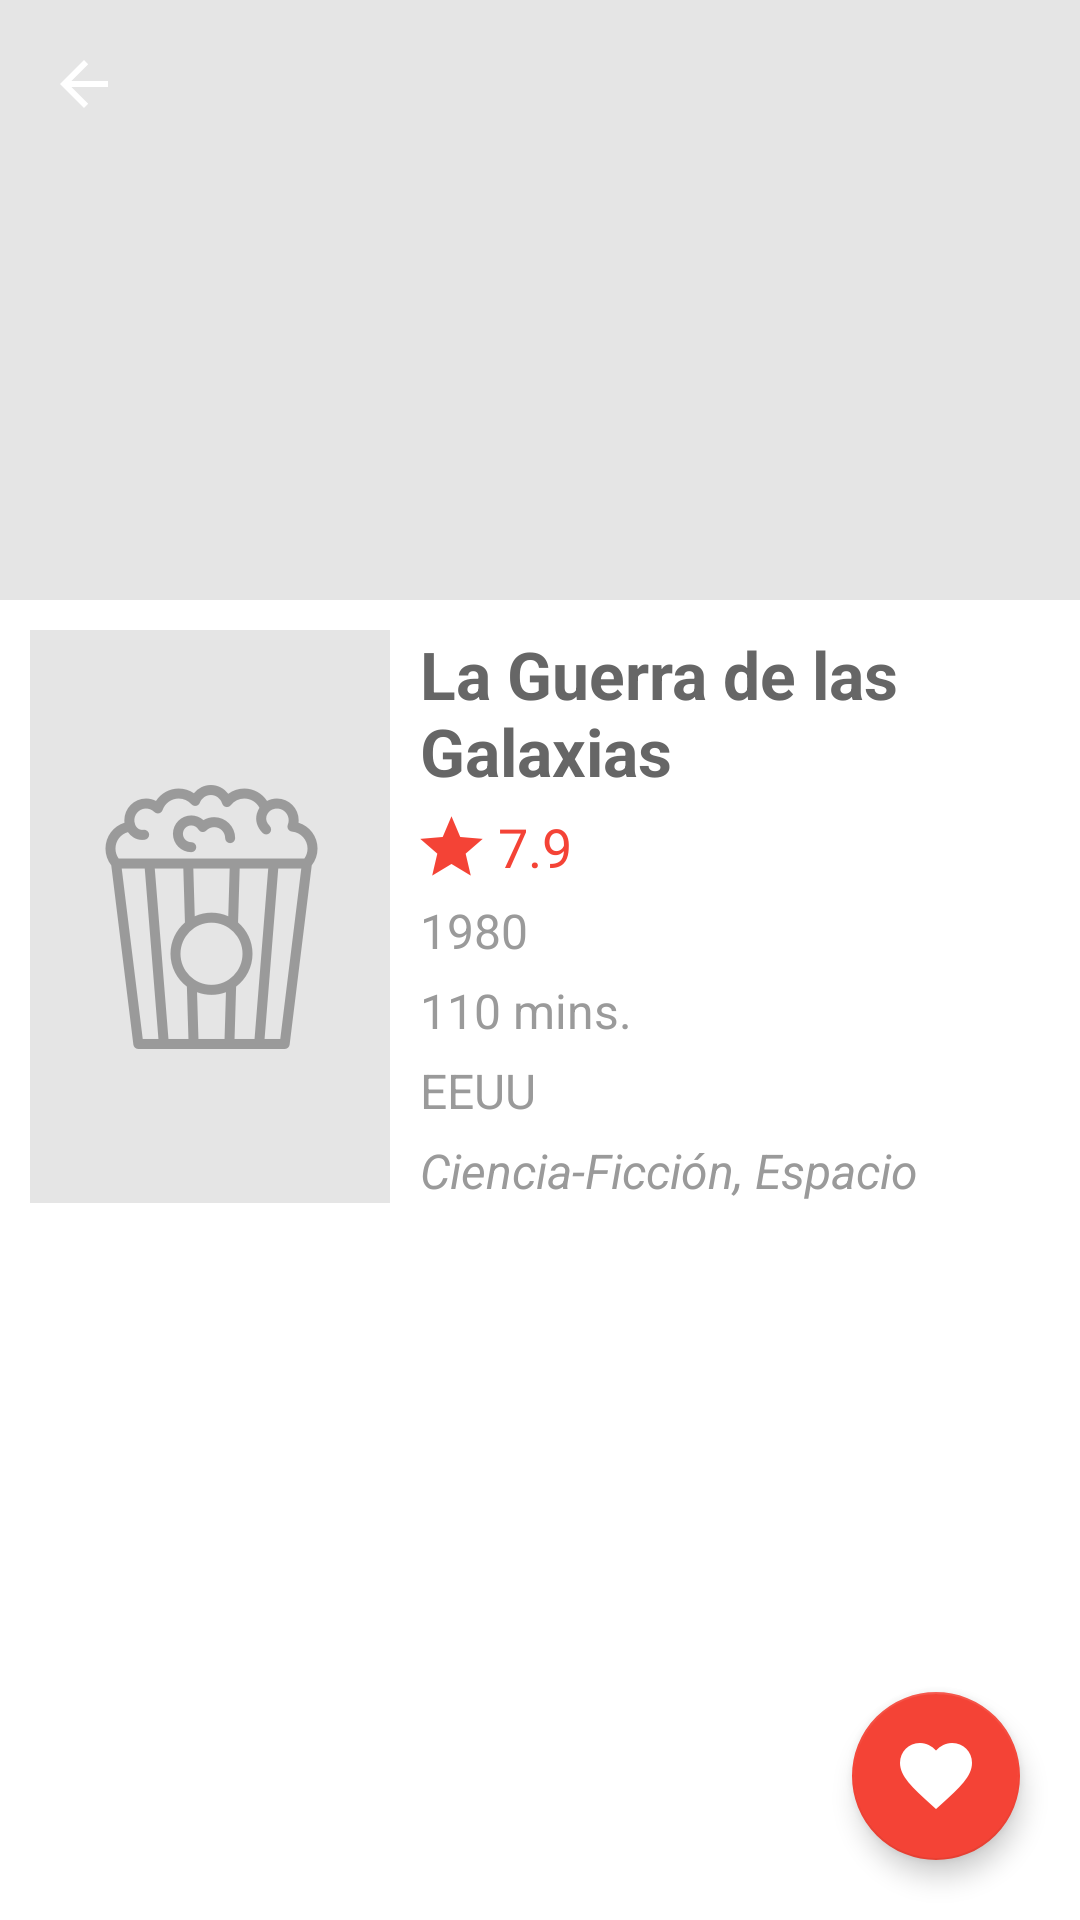

This screen was rendered from an Android layout file. Write that file and the resources it references.
<!-- AndroidManifest.xml: application theme AppTheme -->
<!-- res/layout/activity_detail.xml -->
<?xml version="1.0" encoding="utf-8"?>
<android.support.design.widget.CoordinatorLayout
    xmlns:android="http://schemas.android.com/apk/res/android"
    xmlns:app="http://schemas.android.com/apk/res-auto"
    xmlns:tools="http://schemas.android.com/tools"
    android:id="@+id/rootView"
    android:layout_width="match_parent"
    android:layout_height="match_parent"
    android:background="@color/white"
    android:fitsSystemWindows="true"
    tools:context="com.martinchamarro.muvis.presentation.views.detail.DetailActivity">

    <android.support.design.widget.AppBarLayout
        android:id="@+id/appBarLayout"
        android:layout_width="match_parent"
        android:layout_height="wrap_content"
        android:fitsSystemWindows="true">

        <android.support.design.widget.CollapsingToolbarLayout
            android:id="@+id/collapsingToolbar"
            android:layout_width="match_parent"
            android:layout_height="wrap_content"
            android:fitsSystemWindows="true"
            app:collapsedTitleTextAppearance="@style/AppTheme.Text.AppBarCollapsed"
            app:contentScrim="@color/strawberry"
            app:expandedTitleTextAppearance="@style/AppTheme.Text.AppBarExpanded"
            app:layout_scrollFlags="scroll|exitUntilCollapsed">

            <ImageView
                android:id="@+id/backdropView"
                android:layout_width="match_parent"
                android:layout_height="@dimen/detail_backdrop_height"
                android:background="@color/silver"
                android:fitsSystemWindows="true"
                android:scaleType="centerCrop"
                app:layout_collapseMode="parallax"/>

            <android.support.v7.widget.Toolbar
                android:id="@+id/toolbar"
                android:layout_width="match_parent"
                android:layout_height="?attr/actionBarSize"
                app:layout_collapseMode="pin"
                app:navigationIcon="@drawable/ic_back"
                app:popupTheme="@style/ThemeOverlay.AppCompat.Light"/>


        </android.support.design.widget.CollapsingToolbarLayout>

    </android.support.design.widget.AppBarLayout>

    <android.support.v4.widget.NestedScrollView
        android:layout_width="match_parent"
        android:layout_height="wrap_content"
        android:clipToPadding="false"
        android:descendantFocusability="blocksDescendants"
        android:paddingBottom="200dp"
        app:layout_behavior="@string/appbar_scrolling_view_behavior">

        <LinearLayout
            android:layout_width="match_parent"
            android:layout_height="match_parent"
            android:gravity="center_horizontal"
            android:orientation="vertical">

            <include
                layout="@layout/layout_detail_info"
                android:layout_width="match_parent"
                android:layout_height="wrap_content"
                android:layout_margin="@dimen/normal_margin"/>

            <TextView
                android:id="@+id/descriptionView"
                style="@style/AppTheme.Text.DetailDescription"
                android:layout_width="match_parent"
                android:layout_height="wrap_content"
                android:layout_marginLeft="@dimen/normal_margin"
                android:layout_marginRight="@dimen/normal_margin"
                android:fadingEdgeLength="10dp"
                android:maxLines="@integer/desc_max_lines"
                android:requiresFadingEdge="vertical"
                tools:text="My money's in that office, right? If she start giving me some bullshit about it ain't there, and we got to go someplace else and get it, I'm gonna shoot you in the head then and there. Then I'm gonna shoot that bitch in the kneecaps, find out where my goddamn money is. She gonna tell me too. Hey, look at me when I'm talking to you, motherfucker. You listen: we go in there, and that nigga Winston or anybody else is in there, you the first motherfucker to get shot. You understand?"/>

            <android.support.v7.widget.RecyclerView
                android:id="@+id/creditsView"
                android:layout_width="match_parent"
                android:layout_height="wrap_content"
                android:layout_marginTop="@dimen/normal_margin"
                android:clipToPadding="false"
                android:nestedScrollingEnabled="false"
                android:padding="@dimen/small_padding"/>

        </LinearLayout>

    </android.support.v4.widget.NestedScrollView>

    <android.support.design.widget.FloatingActionButton
        android:id="@+id/fabView"
        android:layout_width="wrap_content"
        android:layout_height="wrap_content"
        android:layout_gravity="right|bottom"
        android:layout_margin="@dimen/detail_fab_margin"
        android:src="@drawable/ic_fab_fav"
        app:backgroundTint="@color/strawberry"
        app:elevation="@dimen/detail_fab_elevation"
        app:fabSize="normal"
        app:useCompatPadding="true"/>

</android.support.design.widget.CoordinatorLayout>
<!-- res/layout/layout_detail_info.xml (included above) -->
<?xml version="1.0" encoding="utf-8"?>
<LinearLayout
    xmlns:android="http://schemas.android.com/apk/res/android"
    xmlns:tools="http://schemas.android.com/tools"
    android:layout_width="match_parent"
    android:layout_height="match_parent"
    android:orientation="horizontal"
    tools:layout_height="200dp">

    <ImageView
        android:id="@+id/posterView"
        android:layout_width="wrap_content"
        android:layout_height="match_parent"
        android:adjustViewBounds="true"
        android:background="@color/silver"
        android:src="@drawable/ic_empty_movie"/>

    <LinearLayout
        android:layout_width="wrap_content"
        android:layout_height="match_parent"
        android:layout_marginLeft="@dimen/normal_margin"
        android:gravity="center_vertical"
        android:orientation="vertical">

        <TextView
            android:id="@+id/titleView"
            style="@style/AppTheme.Text.DetailTitle"
            android:layout_width="wrap_content"
            android:layout_height="wrap_content"
            android:textStyle="bold"
            tools:text="La Guerra de las Galaxias"/>

        <TextView
            android:id="@+id/ratingView"
            style="@style/AppTheme.Text.DetailRating"
            android:layout_width="wrap_content"
            android:layout_height="wrap_content"
            android:layout_marginTop="@dimen/small_margin"
            android:drawablePadding="@dimen/small_padding"
            android:drawableLeft="@drawable/ic_detail_rating"
            tools:text="7.9"/>

        <TextView
            android:id="@+id/yearView"
            style="@style/AppTheme.Text.DetailInfo"
            android:layout_width="wrap_content"
            android:layout_height="wrap_content"
            android:layout_marginTop="@dimen/small_margin"
            tools:text="1980"/>

        <TextView
            android:id="@+id/durationView"
            style="@style/AppTheme.Text.DetailInfo"
            android:layout_width="wrap_content"
            android:layout_height="wrap_content"
            android:layout_marginTop="@dimen/small_margin"
            tools:text="110 mins."/>

        <TextView
            android:id="@+id/countryView"
            style="@style/AppTheme.Text.DetailInfo"
            android:layout_width="wrap_content"
            android:layout_height="wrap_content"
            android:layout_marginTop="@dimen/small_margin"
            tools:text="EEUU"/>

        <TextView
            android:id="@+id/categoriesView"
            style="@style/AppTheme.Text.DetailInfo"
            android:layout_width="wrap_content"
            android:layout_height="wrap_content"
            android:layout_marginTop="@dimen/small_margin"
            android:textStyle="italic"
            tools:text="Ciencia-Ficción, Espacio"/>

    </LinearLayout>

</LinearLayout>
<!-- resources referenced by this layout -->
<resources>
  <color name="silver">#E5E5E5</color>
  <color name="strawberry">#F44336</color>
  <dimen name="detail_backdrop_height">200dp</dimen>
  <dimen name="detail_fab_elevation">5dp</dimen>
  <dimen name="detail_fab_margin">20dp</dimen>
  <dimen name="normal_margin">10dp</dimen>
  <dimen name="small_margin">5dp</dimen>
  <dimen name="small_padding">5dp</dimen>
  <!-- drawable ic_back (drawable) -->
  <vector xmlns:android="http://schemas.android.com/apk/res/android"
          android:width="24dp"
          android:height="24dp"
          android:viewportWidth="24.0"
          android:viewportHeight="24.0">
      <path
          android:pathData="M20,11L7.8,11L13.4,5.4L12,4L4,12L12,20L13.4,18.6L7.8,13L20,13L20,11L20,11Z"
          android:strokeColor="#00000000"
          android:fillColor="#FFFFFF"
          android:strokeWidth="1"/>
  </vector>
  <!-- drawable ic_detail_rating (drawable) -->
  <vector android:height="24dp" android:viewportHeight="20.0"
      android:viewportWidth="21.0" android:width="24dp" xmlns:android="http://schemas.android.com/apk/res/android">
      <path android:fillColor="#F44336"
          android:pathData="M10.494,15.99L16.928,19.875L15.221,12.552L20.905,7.625L13.419,6.99L10.494,0.083L7.568,6.99L0.082,7.625L5.767,12.552L4.06,19.875L10.494,15.99Z"
          android:strokeColor="#00000000" android:strokeWidth="1"/>
  </vector>
  <!-- drawable ic_empty_movie: png bitmap (drawable-hdpi, 7005 bytes) -->
  <!-- drawable ic_fab_fav (drawable) -->
  <vector xmlns:android="http://schemas.android.com/apk/res/android"
          android:width="24dp"
          android:height="22dp"
          android:viewportWidth="24.0"
          android:viewportHeight="22.0">
      <path
          android:pathData="M10.26,20.436C4.08,14.832 0,11.136 0,6.6C0,2.904 2.904,0 6.6,0C8.688,0 10.692,0.972 12,2.508C13.308,0.972 15.312,0 17.4,0C21.096,0 24,2.904 24,6.6C24,11.136 19.92,14.832 13.74,20.448L12,22.02L10.26,20.436Z"
          android:strokeColor="#00000000"
          android:fillColor="#FFFFFF"
          android:strokeWidth="1"/>
  </vector>
  <integer name="desc_max_lines">6</integer>
  <style name="AppTheme.Text.AppBarCollapsed">
          <item name="android:textSize">18sp</item>
          <item name="android:textColor">@color/white</item>
      </style>
  <style name="AppTheme.Text.AppBarExpanded">
          <item name="android:textSize">0sp</item>
          <item name="android:textColor">@android:color/transparent</item>
      </style>
  <style name="AppTheme.Text.DetailInfo">
          <item name="android:textSize">16sp</item>
          <item name="android:textColor">@color/ash</item>
      </style>
  <style name="AppTheme.Text.DetailRating">
          <item name="android:textSize">18sp</item>
          <item name="android:textColor">@color/strawberry</item>
      </style>
  <style name="AppTheme.Text.DetailTitle">
          <item name="android:textSize">22sp</item>
          <item name="android:textColor">@color/concrete</item>
      </style>
  <style name="AppTheme" parent="Theme.AppCompat.Light.DarkActionBar">
          
          <item name="colorPrimary">@color/colorPrimary</item>
          <item name="colorPrimaryDark">@color/colorPrimaryDark</item>
          <item name="colorAccent">@color/colorAccent</item>
      </style>
  <color name="ash">#9A9A9A</color>
  <color name="concrete">#666666</color>
  <color name="colorPrimary">@color/strawberry</color>
  <color name="colorPrimaryDark">@color/watermelon</color>
  <color name="colorAccent">@color/yellow_munsell</color>
  <color name="watermelon">#D03D32</color>
  <color name="yellow_munsell">#EFCA08</color>
  <!-- not gathered from this repository: default colours our renderer supplied (Android Studio template values) -->
  <color name="white">#FFFFFFFF</color>
</resources>
